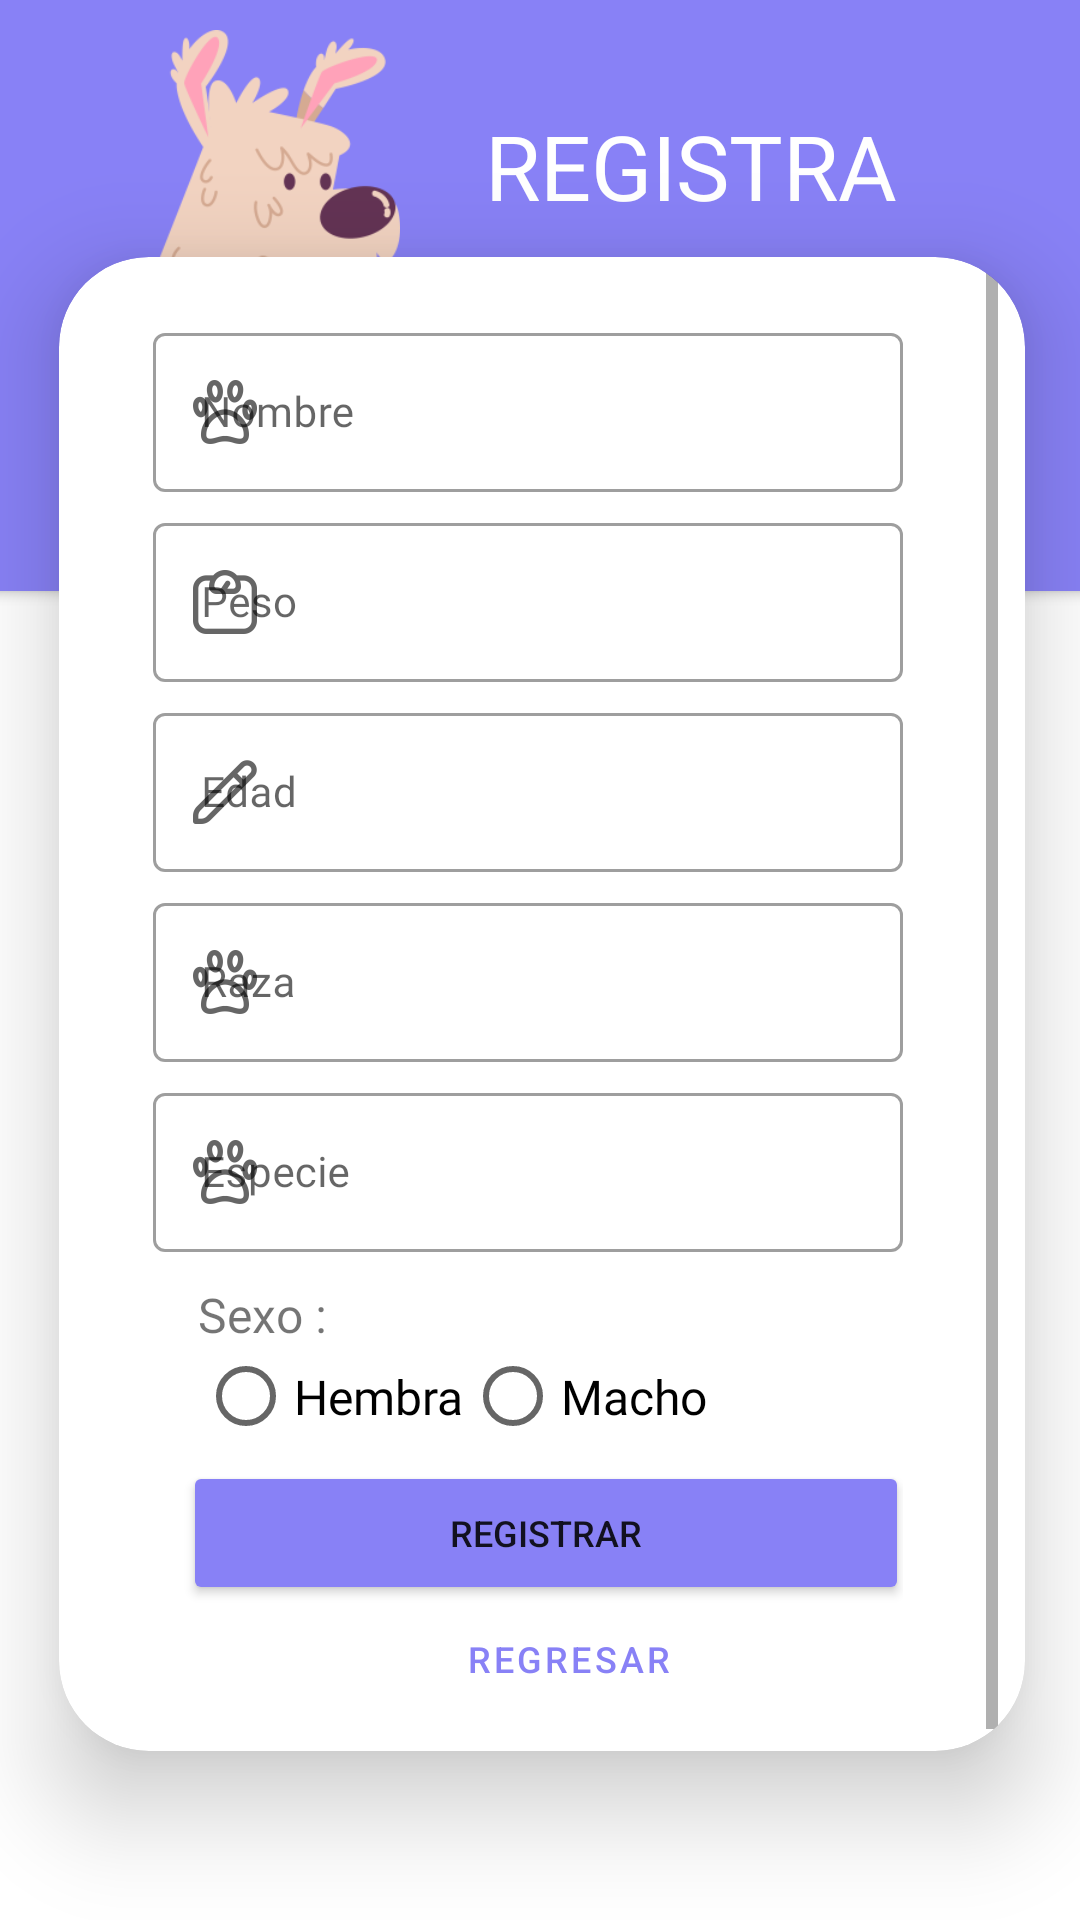

Reconstruct the res/layout file that produces this screen, plus the resources it refers to.
<!-- AndroidManifest.xml: application theme Theme.ProyectoClinicaVeterinaria -->
<!-- res/layout/activity_registrar_mascota.xml -->
<?xml version="1.0" encoding="utf-8"?>
<androidx.constraintlayout.widget.ConstraintLayout xmlns:android="http://schemas.android.com/apk/res/android"
    xmlns:app="http://schemas.android.com/apk/res-auto"
    xmlns:tools="http://schemas.android.com/tools"
    android:layout_width="match_parent"
    android:layout_height="match_parent"
    tools:context=".RegistrarMascotaActivity">

    <androidx.cardview.widget.CardView
        android:id="@+id/cardView2"
        android:layout_width="427dp"
        android:layout_height="197dp"
        android:backgroundTint="#8881F6"
        app:cardCornerRadius="30dp"
        app:layout_constraintBottom_toBottomOf="parent"
        app:layout_constraintEnd_toEndOf="parent"
        app:layout_constraintStart_toStartOf="parent"
        app:layout_constraintTop_toTopOf="parent"
        app:layout_constraintVertical_bias="0.0">

        <ImageView
            android:id="@+id/imageView12"
            android:layout_width="108dp"
            android:layout_height="138dp"
            android:layout_marginLeft="60dp"
            android:layout_marginTop="10dp"
            app:srcCompat="@mipmap/perroblanco" />

        <TextView
            android:id="@+id/textView15"
            android:layout_width="match_parent"
            android:layout_height="wrap_content"
            android:layout_marginLeft="90dp"
            android:layout_marginTop="80dp"
            android:fontFamily="@font/baloo_bhaina"
            android:text="A  TU MASCOTA"
            android:textAlignment="center"
            android:textColor="#FFF"
            android:textSize="20sp"></TextView>

        <TextView
            android:layout_width="match_parent"
            android:layout_height="38dp"
            android:layout_marginLeft="100dp"
            android:layout_marginTop="35dp"
            android:fontFamily="@font/baloo_bhaina"
            android:text="REGISTRA"
            android:textAlignment="center"
            android:textColor="#FFF"
            android:textSize="30sp"></TextView>


    </androidx.cardview.widget.CardView>

    <androidx.cardview.widget.CardView
        android:id="@+id/cardView3"
        android:layout_width="322dp"
        android:layout_height="498dp"
        android:layout_margin="30dp"
        android:layout_marginStart="30dp"
        android:layout_marginTop="121dp"
        android:layout_marginEnd="30dp"
        android:backgroundTint="#FFFF"
        app:cardCornerRadius="30dp"
        app:cardElevation="20dp"
        app:layout_constraintBottom_toBottomOf="parent"
        app:layout_constraintEnd_toEndOf="parent"
        app:layout_constraintHorizontal_bias="0.482"
        app:layout_constraintStart_toStartOf="parent"
        app:layout_constraintTop_toTopOf="@+id/cardView2"
        app:layout_constraintVertical_bias="0.678">

        <ScrollView
            android:layout_width="313dp"
            android:layout_height="match_parent">

            <LinearLayout
                android:layout_width="290dp"
                android:layout_height="583dp"
                android:layout_gravity="center_horizontal"
                android:orientation="vertical"
                android:padding="20dp">

                <com.google.android.material.textfield.TextInputLayout
                    android:id="@+id/tilNomMas"
                    style="@style/Widget.MaterialComponents.TextInputLayout.OutlinedBox"
                    android:layout_width="match_parent"
                    android:layout_height="wrap_content"
                    android:fontFamily="@font/advent_pro_medium"
                    app:startIconDrawable="@mipmap/pawmorado">

                    <com.google.android.material.textfield.TextInputEditText
                        android:id="@+id/edtnombremascota"
                        android:layout_width="match_parent"
                        android:layout_height="wrap_content"
                        android:fontFamily="@font/advent_pro_medium"
                        android:hint="Nombre"
                        android:inputType="textPersonName"
                        android:textSize="14sp" />
                </com.google.android.material.textfield.TextInputLayout>

                <com.google.android.material.textfield.TextInputLayout
                    android:id="@+id/tilPesoMas"
                    style="@style/Widget.MaterialComponents.TextInputLayout.OutlinedBox"
                    android:layout_width="match_parent"
                    android:layout_height="wrap_content"
                    android:layout_marginTop="5dp"
                    android:fontFamily="@font/advent_pro_medium"
                    app:startIconDrawable="@mipmap/peso">

                    <com.google.android.material.textfield.TextInputEditText
                        android:id="@+id/edtpesomascota"
                        android:layout_width="match_parent"
                        android:layout_height="wrap_content"
                        android:fontFamily="@font/advent_pro_medium"
                        android:hint="Peso"
                        android:inputType="number"
                        android:textSize="14sp" />
                </com.google.android.material.textfield.TextInputLayout>

                <com.google.android.material.textfield.TextInputLayout
                    android:id="@+id/tilEdadMas"
                    style="@style/Widget.MaterialComponents.TextInputLayout.OutlinedBox"
                    android:layout_width="match_parent"
                    android:layout_height="wrap_content"
                    android:layout_marginTop="5dp"
                    android:fontFamily="@font/advent_pro_medium"
                    app:startIconDrawable="@mipmap/pencil">

                    <com.google.android.material.textfield.TextInputEditText
                        android:id="@+id/edtedadmascota"
                        android:layout_width="match_parent"
                        android:layout_height="wrap_content"
                        android:fontFamily="@font/advent_pro_medium"
                        android:hint="Edad"
                        android:inputType="number"
                        android:textSize="14sp" />
                </com.google.android.material.textfield.TextInputLayout>

                <com.google.android.material.textfield.TextInputLayout
                    android:id="@+id/tilRazaMas"
                    style="@style/Widget.MaterialComponents.TextInputLayout.OutlinedBox"
                    android:layout_width="match_parent"
                    android:layout_height="wrap_content"
                    android:layout_marginTop="5dp"
                    android:fontFamily="@font/advent_pro_medium"
                    app:startIconDrawable="@mipmap/pawmorado">

                    <com.google.android.material.textfield.TextInputEditText
                        android:id="@+id/edtrazamascota"
                        android:layout_width="match_parent"
                        android:layout_height="wrap_content"
                        android:fontFamily="@font/advent_pro_medium"
                        android:hint="Raza"
                        android:inputType="textPersonName"
                        android:textSize="14sp" />
                </com.google.android.material.textfield.TextInputLayout>


                <com.google.android.material.textfield.TextInputLayout
                    android:id="@+id/tilEspecieMas"
                    style="@style/Widget.MaterialComponents.TextInputLayout.OutlinedBox"
                    android:layout_width="match_parent"
                    android:layout_height="wrap_content"
                    android:layout_marginTop="5dp"
                    android:fontFamily="@font/advent_pro_medium"
                    app:startIconDrawable="@mipmap/pawmorado">

                    <com.google.android.material.textfield.TextInputEditText
                        android:id="@+id/edtespeciemascota"
                        android:layout_width="match_parent"
                        android:layout_height="wrap_content"
                        android:fontFamily="@font/advent_pro_medium"
                        android:hint="Especie"
                        android:inputType="textPersonName"
                        android:textSize="14sp" />
                </com.google.android.material.textfield.TextInputLayout>

                <TextView
                    android:id="@+id/textView18"
                    android:layout_width="69dp"
                    android:layout_height="wrap_content"
                    android:layout_marginLeft="15dp"
                    android:layout_marginTop="10dp"
                    android:fontFamily="@font/advent_pro_medium"
                    android:text="Sexo :"
                    android:textSize="16sp" />

                <LinearLayout
                    android:layout_width="match_parent"
                    android:layout_height="33dp"
                    android:orientation="horizontal">

                    <RadioButton
                        android:id="@+id/rbhembra"
                        android:layout_width="109dp"
                        android:layout_height="match_parent"
                        android:layout_marginLeft="15dp"
                        android:layout_weight="1"
                        android:fontFamily="@font/advent_pro_medium"
                        android:text="Hembra"
                        android:textSize="16sp" />

                    <RadioButton
                        android:id="@+id/rbmacho"
                        android:layout_width="166dp"
                        android:layout_height="match_parent"
                        android:layout_weight="1"
                        android:fontFamily="@font/advent_pro_medium"
                        android:text="Macho"
                        android:textSize="16sp" />

                </LinearLayout>

                <Button
                    android:id="@+id/btnRegistrarMascota"
                    android:layout_width="242dp"
                    android:layout_height="wrap_content"
                    android:layout_marginLeft="10sp"
                    android:layout_marginTop="5dp"
                    android:layout_marginRight="40sp"
                    android:backgroundTint="#8881F6"
                    android:text="REGISTRAR"
                    android:textSize="12sp"
                    app:cornerRadius="20dp" />

                <Button
                    android:id="@+id/btnRegresarMascota"
                    style="?attr/materialButtonOutlinedStyle"
                    android:layout_width="197dp"
                    android:layout_height="36dp"
                    android:layout_marginLeft="40sp"
                    android:layout_marginTop="0dp"
                    android:layout_marginRight="10sp"
                    android:text="REGRESAR"
                    android:textColor="#8881F6"
                    android:textSize="12sp"
                    app:cornerRadius="20dp"
                    app:strokeColor="#FFF" />

            </LinearLayout>
        </ScrollView>
    </androidx.cardview.widget.CardView>
</androidx.constraintlayout.widget.ConstraintLayout>
<!-- resources referenced by this layout -->
<resources>
  <!-- mipmap pawmorado: png bitmap (mipmap-xxhdpi, 7374 bytes) -->
  <!-- mipmap pencil: png bitmap (mipmap-xxhdpi, 2903 bytes) -->
  <!-- mipmap perroblanco: png bitmap (mipmap-xxhdpi, 26866 bytes) -->
  <!-- mipmap peso: png bitmap (mipmap-xxhdpi, 3965 bytes) -->
  <style name="Theme.ProyectoClinicaVeterinaria" parent="Theme.MaterialComponents.DayNight.NoActionBar">
          
          <item name="colorPrimary">@color/purple_500</item>
          <item name="colorPrimaryVariant">@color/purple_700</item>
          <item name="colorOnPrimary">@color/white</item>
          
          <item name="colorSecondary">@color/teal_200</item>
          <item name="colorSecondaryVariant">@color/teal_700</item>
          <item name="colorOnSecondary">@color/black</item>
          
          <item name="android:statusBarColor">?attr/colorPrimaryVariant</item>
          
      </style>
  <!-- not gathered from this repository: default colours our renderer supplied (Android Studio template values) -->
  <color name="purple_500">#FF6200EE</color>
  <color name="purple_700">#FF3700B3</color>
  <color name="teal_200">#FF03DAC5</color>
  <color name="teal_700">#FF018786</color>
  <color name="black">#FF000000</color>
  <color name="white">#FFFFFFFF</color>
</resources>
